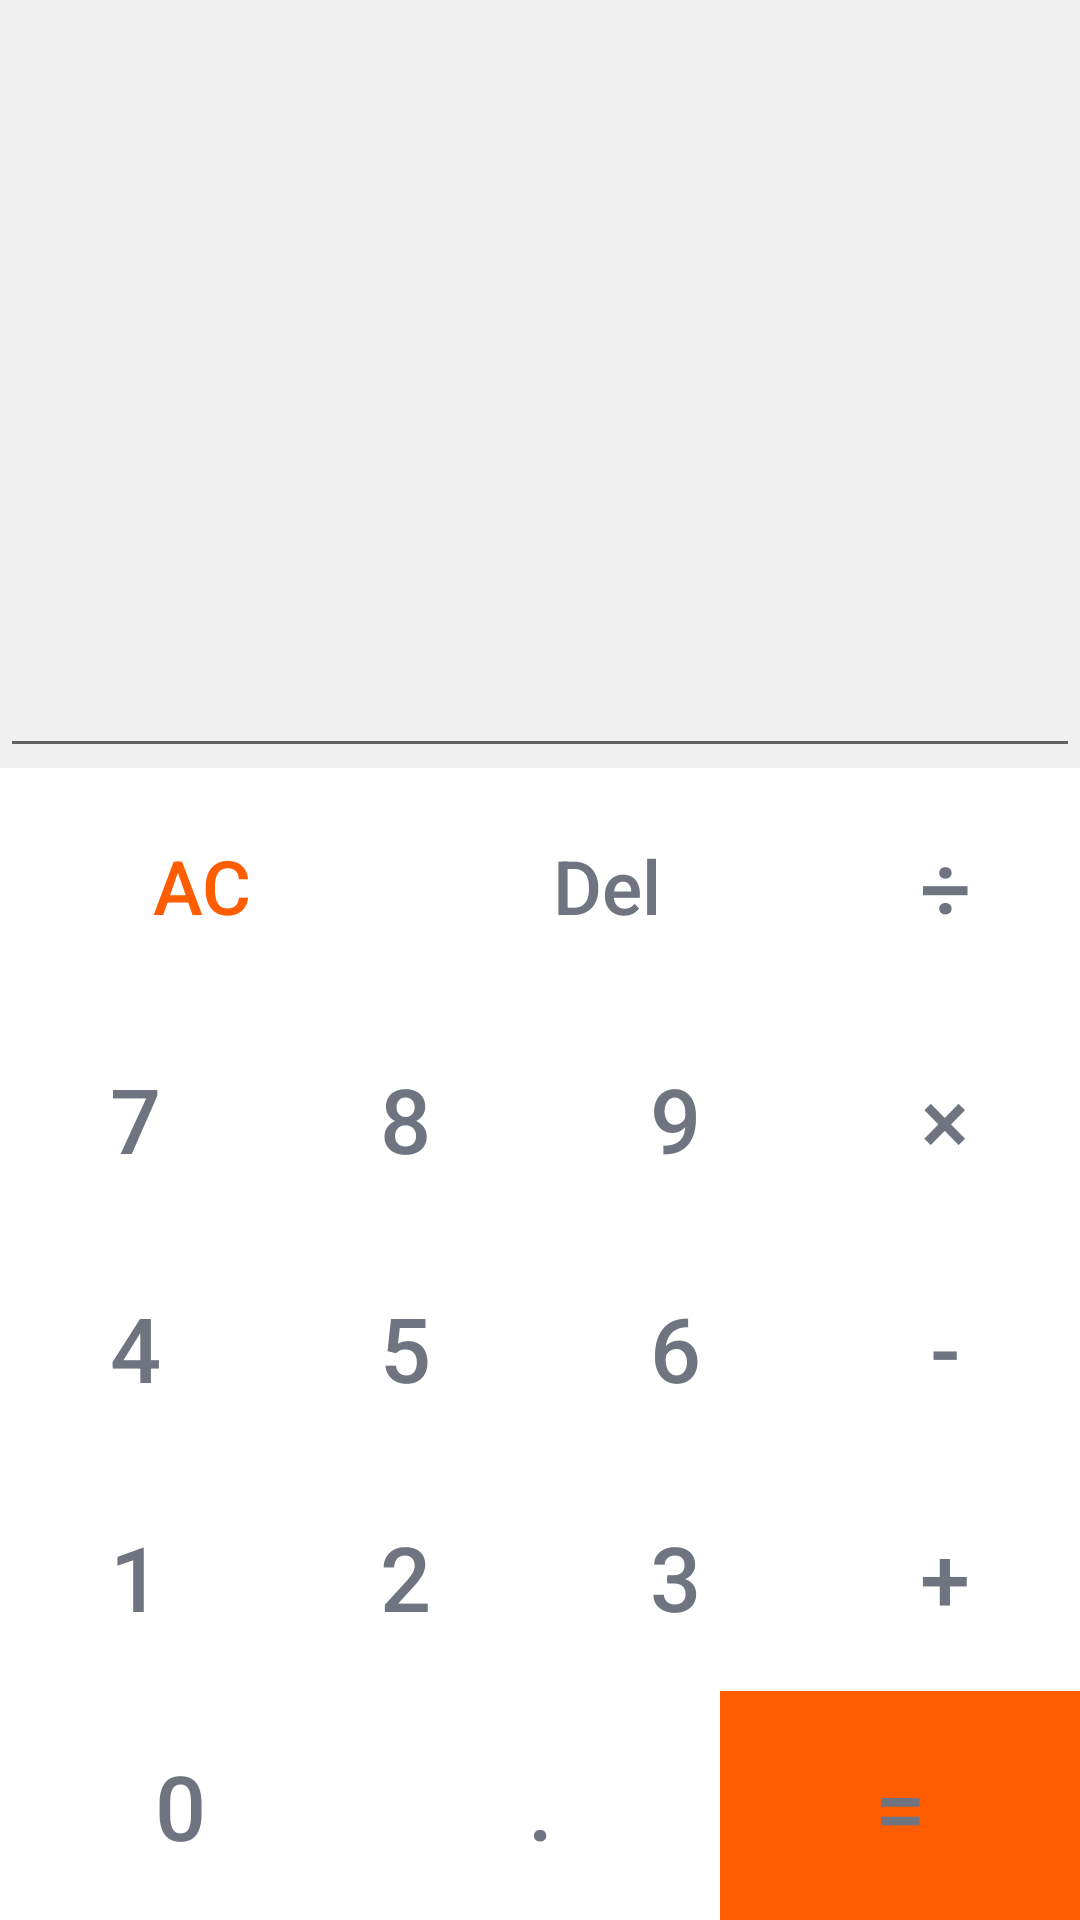

Android layout source for this screen:
<!-- AndroidManifest.xml: application theme AppTheme.Full -->
<!-- res/layout/simplecalcul.xml -->
<?xml version="1.0" encoding="utf-8"?>
<LinearLayout xmlns:android="http://schemas.android.com/apk/res/android"
    xmlns:tools="http://schemas.android.com/tools"
    android:layout_width="match_parent"
    android:layout_height="match_parent"
    android:background="#f0f0f0"
    android:orientation="vertical"
    tools:context=".MainActivity">

    <LinearLayout
        android:layout_width="match_parent"
        android:layout_height="0dp"
        android:layout_weight="2"
        android:orientation="vertical">

        <EditText
            android:id="@+id/input"
            android:layout_width="match_parent"
            android:layout_height="match_parent"
            android:gravity="end|bottom"
            android:textColor="#000"
            android:textSize="50sp" />

    </LinearLayout>
    
    <LinearLayout
        android:layout_width="match_parent"
        android:layout_height="0dp"
        android:layout_weight="3">

        <TableLayout
            android:layout_width="match_parent"
            android:layout_height="match_parent">

            <TableRow android:layout_weight="1">

                <Button
                    android:id="@+id/btn_AC"
                    android:layout_width="0dp"
                    android:layout_height="match_parent"
                    android:layout_gravity="center_horizontal"
                    android:layout_weight="1.5"
                    android:background="@drawable/selector_1"
                    android:text="@string/AC"
                    android:textColor="#ff5d00"
                    android:textSize="25sp" />

                <Button
                    android:id="@+id/btn_Del"
                    android:layout_width="0dp"
                    android:layout_height="match_parent"
                    android:layout_gravity="center_horizontal"
                    android:layout_weight="1.5"
                    android:background="@drawable/selector_1"
                    android:text="@string/Del"
                    android:textAllCaps="false"
                    android:textColor="#6f7480"
                    android:textSize="25sp" />

                <Button
                    android:id="@+id/btn_Div"
                    android:layout_width="0dp"
                    android:layout_height="match_parent"
                    android:layout_gravity="center_horizontal"
                    android:layout_weight="1"
                    android:background="@drawable/selector_1"
                    android:text="@string/Div"
                    android:textColor="#6f7480"
                    android:textSize="30sp" />

            </TableRow>


            <TableRow android:layout_weight="1">

                <Button
                    android:id="@+id/btn_7"
                    android:layout_width="0dp"
                    android:layout_height="match_parent"
                    android:layout_gravity="center_horizontal"
                    android:layout_weight="1"
                    android:background="@drawable/selector_1"
                    android:text="@string/seven"
                    android:textColor="#6f7480"
                    android:textSize="30sp" />

                <Button
                    android:id="@+id/btn_8"
                    android:layout_width="0dp"
                    android:layout_height="match_parent"
                    android:layout_gravity="center_horizontal"
                    android:layout_weight="1"
                    android:background="@drawable/selector_1"
                    android:onClick="onClick"
                    android:text="@string/eight"
                    android:textColor="#6f7480"
                    android:textSize="30sp" />

                <Button
                    android:id="@+id/btn_9"
                    android:layout_width="0dp"
                    android:layout_height="match_parent"
                    android:layout_gravity="center_horizontal"
                    android:layout_weight="1"
                    android:background="@drawable/selector_1"
                    android:text="@string/night"
                    android:textColor="#6f7480"
                    android:textSize="30sp" />

                <Button
                    android:id="@+id/btn_Mul"
                    android:layout_width="0dp"
                    android:layout_height="match_parent"
                    android:layout_gravity="center_horizontal"
                    android:layout_weight="1"
                    android:background="@drawable/selector_1"
                    android:text="@string/Mul"
                    android:textColor="#6f7480"
                    android:textSize="30sp" />


            </TableRow>


            <TableRow android:layout_weight="1">

                <Button
                    android:id="@+id/btn_4"
                    android:layout_width="0dp"
                    android:layout_height="match_parent"
                    android:layout_gravity="center_horizontal"
                    android:layout_weight="1"
                    android:background="@drawable/selector_1"
                    android:text="@string/four"
                    android:textColor="#6f7480"
                    android:textSize="30sp" />

                <Button
                    android:id="@+id/btn_5"
                    android:layout_width="0dp"
                    android:layout_height="match_parent"
                    android:layout_gravity="center_horizontal"
                    android:layout_weight="1"
                    android:background="@drawable/selector_1"
                    android:text="@string/five"
                    android:textColor="#6f7480"
                    android:textSize="30sp" />

                <Button
                    android:id="@+id/btn_6"
                    android:layout_width="0dp"
                    android:layout_height="match_parent"
                    android:layout_gravity="center_horizontal"
                    android:layout_weight="1"
                    android:background="@drawable/selector_1"
                    android:text="@string/six"
                    android:textColor="#6f7480"
                    android:textSize="30sp" />

                <Button
                    android:id="@+id/btn_Sub"
                    android:layout_width="0dp"
                    android:layout_height="match_parent"
                    android:layout_gravity="center_horizontal"
                    android:layout_weight="1"
                    android:background="@drawable/selector_1"
                    android:text="@string/Sub"
                    android:textColor="#6f7480"
                    android:textSize="30sp" />

            </TableRow>


            <TableRow android:layout_weight="1">

                <Button
                    android:id="@+id/btn_1"
                    android:layout_width="0dp"
                    android:layout_height="match_parent"
                    android:layout_gravity="center_horizontal"
                    android:layout_weight="1"
                    android:background="@drawable/selector_1"
                    android:text="@string/one"
                    android:textColor="#6f7480"
                    android:textSize="30sp" />

                <Button
                    android:id="@+id/btn_2"
                    android:layout_width="0dp"
                    android:layout_height="match_parent"
                    android:layout_gravity="center_horizontal"
                    android:layout_weight="1"
                    android:background="@drawable/selector_1"
                    android:text="@string/two"
                    android:textColor="#6f7480"
                    android:textSize="30sp" />

                <Button
                    android:id="@+id/btn_3"
                    android:layout_width="0dp"
                    android:layout_height="match_parent"
                    android:layout_gravity="center_horizontal"
                    android:layout_weight="1"
                    android:background="@drawable/selector_1"
                    android:text="@string/three"
                    android:textColor="#6f7480"
                    android:textSize="30sp" />

                <Button
                    android:id="@+id/btn_Add"
                    android:layout_width="0dp"
                    android:layout_height="match_parent"
                    android:layout_gravity="center_horizontal"
                    android:layout_weight="1"
                    android:background="@drawable/selector_1"
                    android:text="@string/Add"
                    android:textColor="#6f7480"
                    android:textSize="30sp" />

            </TableRow>

            <TableRow android:layout_weight="1">

                <Button
                    android:id="@+id/btn_0"
                    android:layout_width="0dp"
                    android:layout_height="match_parent"
                    android:layout_gravity="center_horizontal"
                    android:layout_weight="1"
                    android:background="@drawable/selector_1"
                    android:text="@string/zero"
                    android:textColor="#6f7480"
                    android:textSize="30sp" />

                <Button
                    android:id="@+id/btn_Point"
                    android:layout_width="0dp"
                    android:layout_height="match_parent"
                    android:layout_gravity="center_vertical"
                    android:layout_weight="1"
                    android:background="@drawable/selector_1"
                    android:text="@string/Point"
                    android:textColor="#6f7480"
                    android:textSize="30sp" />

                <Button
                    android:id="@+id/btn_Equ"
                    android:layout_width="0dp"
                    android:layout_height="match_parent"
                    android:layout_gravity="center_horizontal"
                    android:layout_weight="1"
                    android:background="@drawable/selector_2"
                    android:text="@string/Equ"
                    android:textColor="#6f7480"
                    android:textSize="30sp" />

            </TableRow>

        </TableLayout>

    </LinearLayout>

</LinearLayout>
<!-- resources referenced by this layout -->
<resources>
  <!-- drawable selector_1 (drawable) -->
  <?xml version="1.0" encoding="utf-8"?>
  <selector xmlns:android="http://schemas.android.com/apk/res/android">
      <item
          android:state_pressed="false"
          android:drawable="@drawable/normal"
          />
  
      <item
          android:state_pressed="true"
          android:drawable="@drawable/pressed"
          />
  
  </selector>
  <!-- drawable selector_2 (drawable) -->
  <?xml version="1.0" encoding="utf-8"?>
  <selector xmlns:android="http://schemas.android.com/apk/res/android">
      <item
          android:state_pressed="false"
          android:drawable="@drawable/equals_normal"
          />
  
      <item
          android:state_pressed="true"
          android:drawable="@drawable/equals_pressed"
          />
  
  </selector>
  <string name="AC">AC</string>
  <string name="Add">+</string>
  <string name="Del">Del</string>
  <string name="Div">÷</string>
  <string name="Equ">=</string>
  <string name="Mul">×</string>
  <string name="Point">.</string>
  <string name="Sub">-</string>
  <string name="eight">8</string>
  <string name="five">5</string>
  <string name="four">4</string>
  <string name="night">9</string>
  <string name="one">1</string>
  <string name="seven">7</string>
  <string name="six">6</string>
  <string name="three">3</string>
  <string name="two">2</string>
  <string name="zero">0</string>
  <style name="AppTheme.Full" parent="AppTheme.NoActionBar">
          <item name="android:windowFullscreen">true</item>
      </style>
  <!-- drawable normal: png bitmap (drawable-v24, 2007 bytes) -->
  <!-- drawable pressed: png bitmap (drawable-v24, 2444 bytes) -->
  <!-- drawable equals_normal: png bitmap (drawable-v24, 2444 bytes) -->
  <!-- drawable equals_pressed: png bitmap (drawable-v24, 2450 bytes) -->
  <style name="AppTheme.NoActionBar">
          <item name="windowActionBar">false</item>
          <item name="windowNoTitle">true</item>
      </style>
</resources>
